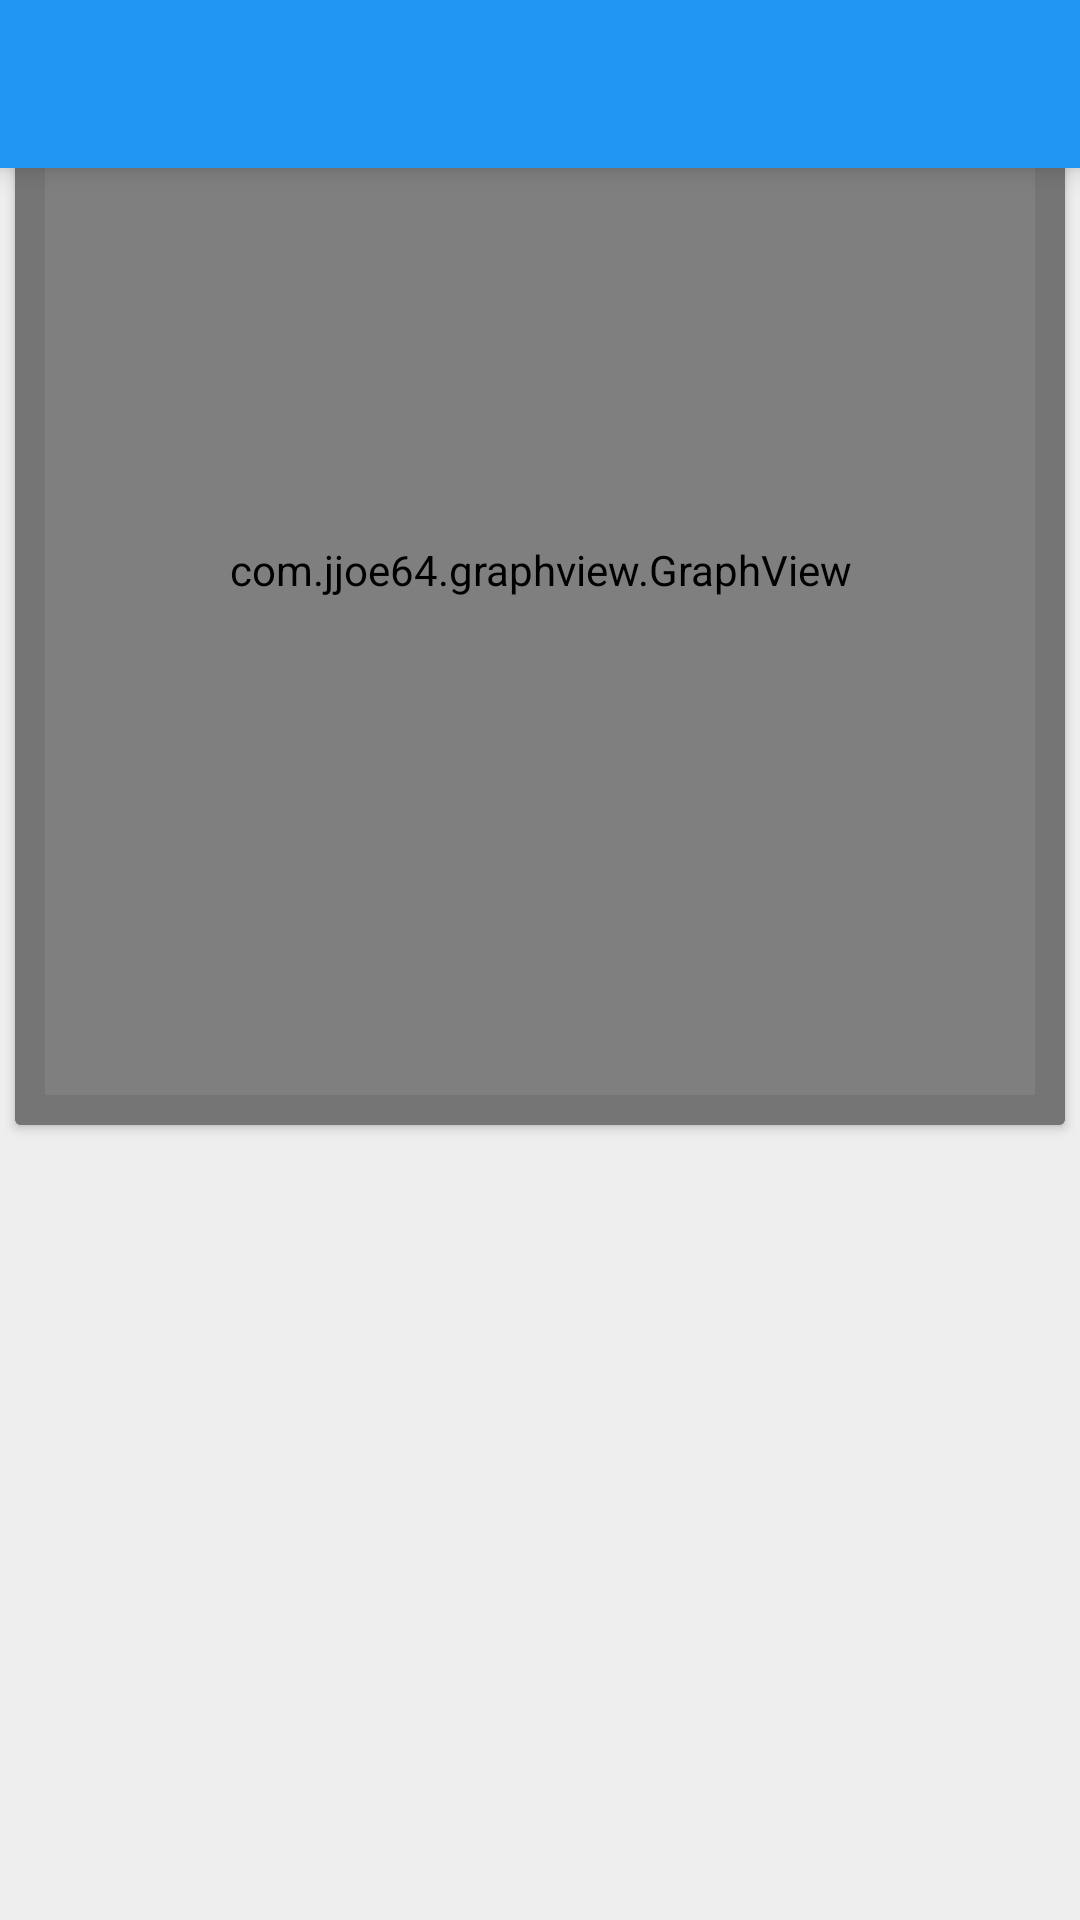

Android layout source for this screen:
<!-- AndroidManifest.xml: activity theme Theme.AppCompat.NoActionBar -->
<!-- res/layout/activity_sleep.xml -->
<RelativeLayout xmlns:android="http://schemas.android.com/apk/res/android"
    xmlns:tools="http://schemas.android.com/tools"
    android:layout_width="match_parent"
    android:layout_height="match_parent"
    android:background="#eeeeee">

    <android.support.v7.widget.Toolbar
        android:id="@+id/toolsleep"
        android:layout_width="match_parent"
        android:layout_height="wrap_content"
        android:background="#2196f3"
        android:elevation="6dp" />



        <android.support.v7.widget.CardView xmlns:card_view="http://schemas.android.com/apk/res-auto"
            android:id="@+id/card_view"
            android:layout_width="match_parent"
            android:layout_height="wrap_content"
            android:layout_margin="5dp"
            card_view:cardCornerRadius="2dp">

            <LinearLayout
                android:layout_width="match_parent"
                android:layout_height="match_parent"
                android:background="#757575"
                android:padding="10dp">

    <com.jjoe64.graphview.GraphView
        android:layout_width="match_parent"
        android:layout_height="350dp"
        android:id="@+id/graph" />
            </LinearLayout>
</android.support.v7.widget.CardView>


</RelativeLayout>
<!-- resources referenced by this layout -->
<resources>

</resources>
